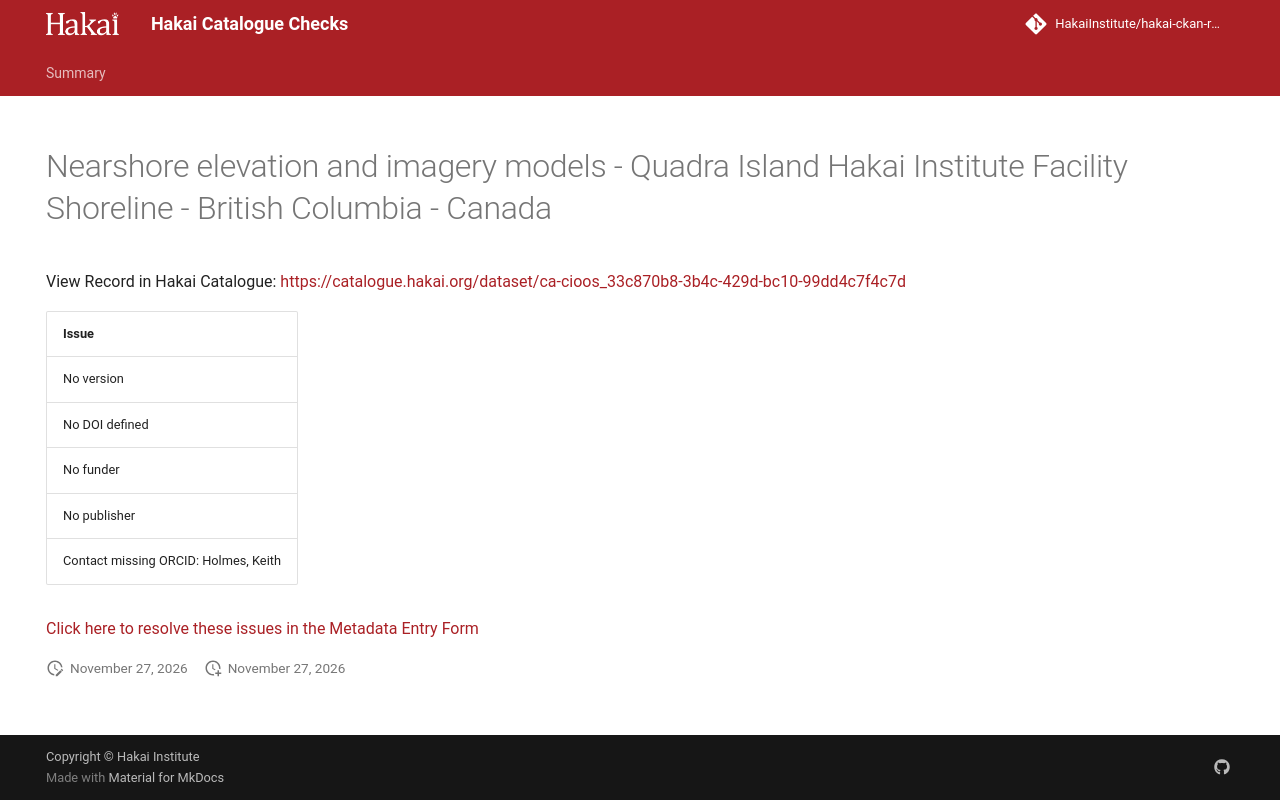

repository: HakaiInstitute/hakai-ckan-records-checks · page: main/records/b1d18883-a622-4f3c-9892-57564271e009/index.html · generator: mkdocs

---
title: Nearshore elevation and imagery models - Quadra Island Hakai Institute Facility Shoreline - British Columbia - Canada
hide:
  - navigation
  - toc
---

# Nearshore elevation and imagery models - Quadra Island Hakai Institute Facility Shoreline - British Columbia - Canada

View Record in Hakai Catalogue: <a href="https://catalogue.hakai.org/dataset/ca-cioos_33c870b8-3b4c-429d-bc10-99dd4c7f4c7d" target="_blank">https://catalogue.hakai.org/dataset/ca-cioos_33c870b8-3b4c-429d-bc10-99dd4c7f4c7d</a>

| Issue                                |
|:-------------------------------------|
| No version                           |
| No DOI defined                       |
| No funder                            |
| No publisher                         |
| Contact missing ORCID: Holmes, Keith |


<a href="https://hakaiinstitute.github.io/hakai-metadata-entry-form#/en/hakai/qbqh6DF00XZq8MOpQ3kKkI9GUv43/-MXN1MUhmRE9GRndsSko" target="_blank">Click here to resolve these issues in the Metadata Entry Form</a>


<script>
   document.addEventListener("DOMContentLoaded", function() {
    var map = L.map('map').setView([51.505, -125.09], 5);
    L.tileLayer('https://tile.openstreetmap.org/{z}/{x}/{y}.png', {
        maxZoom: 19,
        attribution: '&copy; <a href="http://www.openstreetmap.org/copyright">OpenStreetMap</a>'
    }).addTo(map);
    var geojsonFeature = {
        "type": "Feature",
        "properties": {
            "name" : "Nearshore elevation and imagery models - Quadra Island Hakai Institute Facility Shoreline - British Columbia - Canada"
        },
        "geometry": {'type': 'Polygon', 'coordinates': [[[-125.2229327, 50.11245881], [-125.21821201, 50.11245881], [-125.21821201, 50.1172472], [-125.2229327, 50.1172472], [-125.2229327, 50.11245881]]]}
    }
    L.geoJSON(geojsonFeature).addTo(map);
   })
</script>
